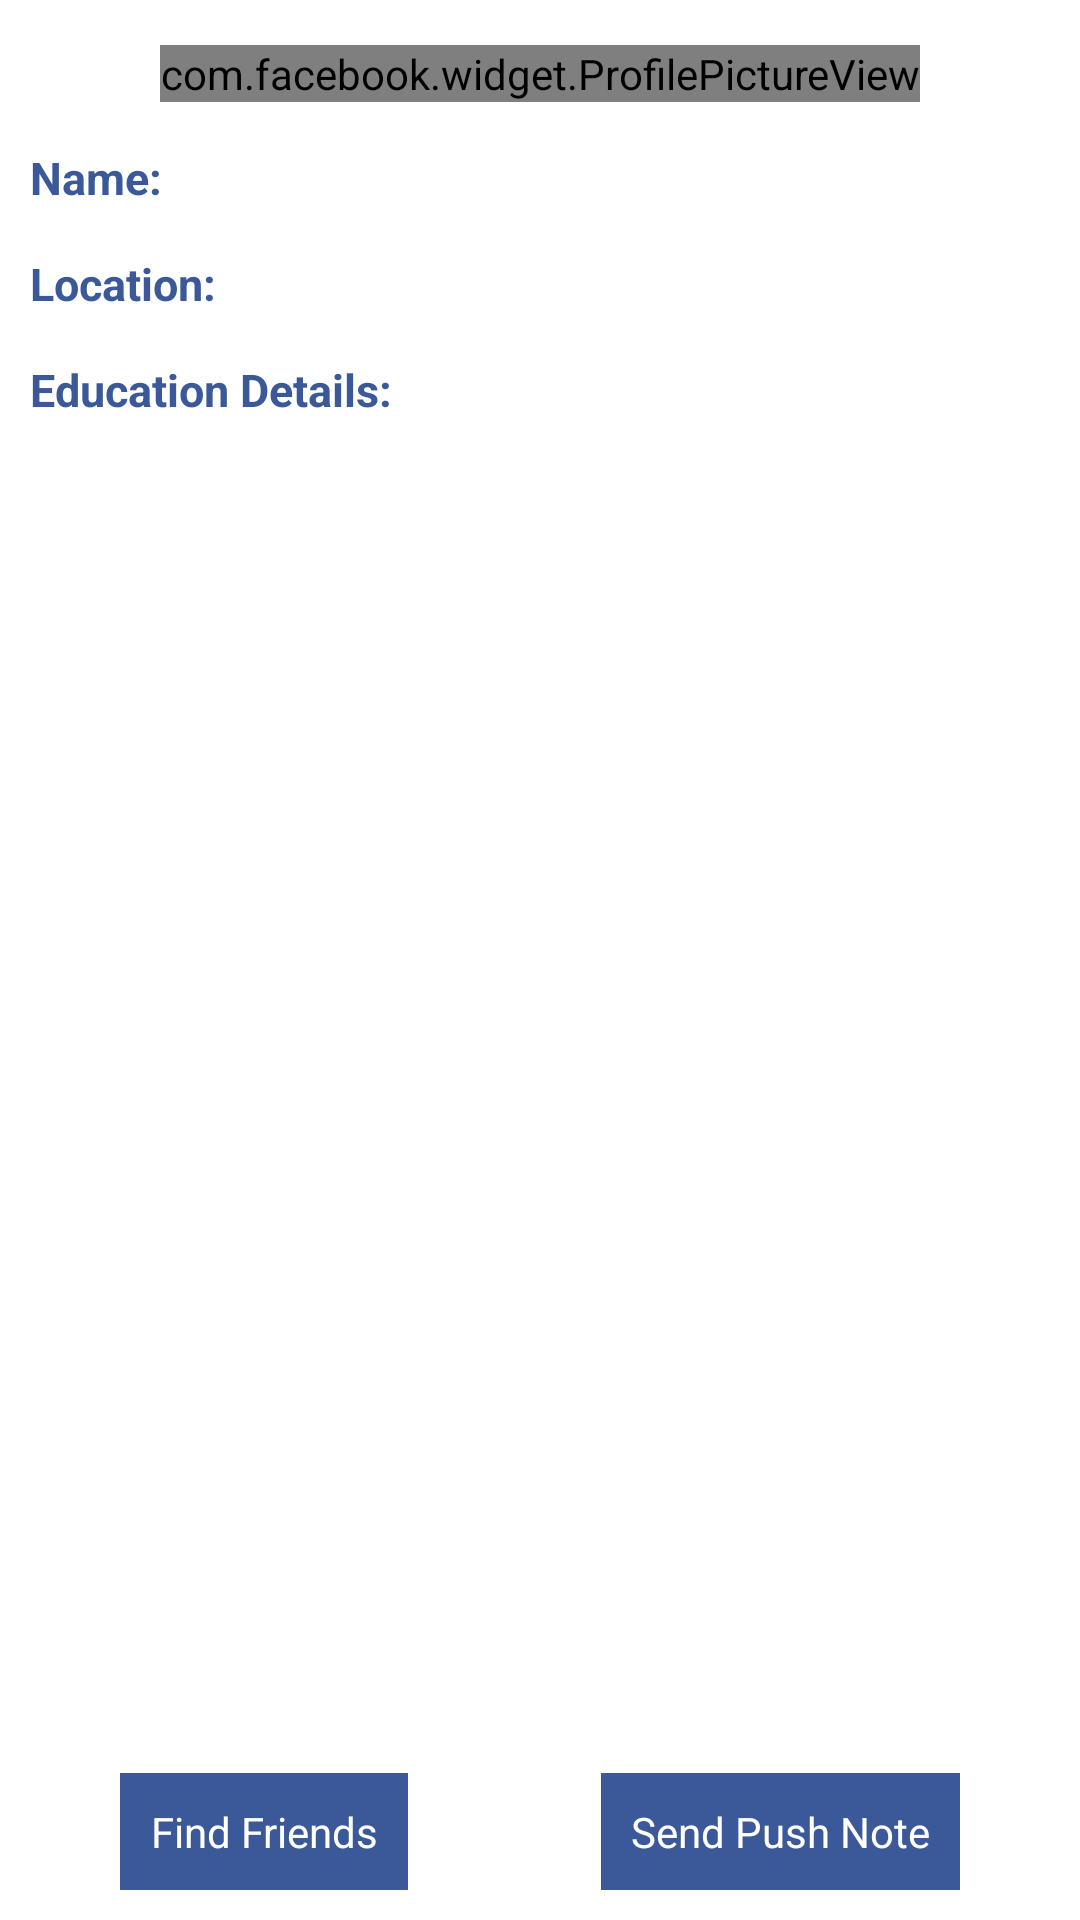

Layout XML and referenced resources for this Android screen:
<!-- AndroidManifest.xml: application theme android:Theme.NoTitleBar -->
<!-- res/layout/logged_in_user_layout.xml -->
<?xml version="1.0" encoding="utf-8"?>
<RelativeLayout xmlns:android="http://schemas.android.com/apk/res/android"
    xmlns:facebook="http://schemas.android.com/apk/res-auto"
    android:layout_width="match_parent"
    android:layout_height="match_parent"
    android:background="#FFFFFF" >

    <com.facebook.widget.ProfilePictureView
        android:id="@+id/profilePicture"
        android:layout_width="wrap_content"
        android:layout_height="wrap_content"
        android:layout_alignParentTop="true"
        android:layout_centerHorizontal="true"
        android:layout_marginTop="15dip"
        android:gravity="center_horizontal"
        facebook:preset_size="normal" />

    <TextView
        android:id="@+id/textViewNameLabel"
        android:layout_width="wrap_content"
        android:layout_height="wrap_content"
        android:layout_alignParentLeft="true"
        android:layout_below="@+id/profilePicture"
        android:layout_marginLeft="10dip"
        android:layout_marginTop="15dip"
        android:text="@string/name"
        android:textSize="15sp"
        android:textColor="@color/Facebook"
        android:textStyle="bold" />

    <TextView
        android:id="@+id/textViewNameValue"
        android:layout_width="wrap_content"
        android:layout_height="wrap_content"
        android:layout_alignBottom="@+id/textViewNameLabel"
        android:layout_alignLeft="@+id/profilePicture"
        android:layout_alignParentRight="true"
        android:layout_marginRight="15dip"
        android:textSize="15sp"
        android:textColor="@color/Black"
        android:textStyle="bold" />
    
    <TextView
        android:id="@+id/textViewLocationLabel"
        android:layout_width="wrap_content"
        android:layout_height="wrap_content"
        android:layout_alignParentLeft="true"
        android:layout_below="@+id/textViewNameLabel"
        android:layout_marginLeft="10dip"
        android:layout_marginTop="15dip"
        android:text="@string/location"
        android:textSize="15sp"
        android:textColor="@color/Facebook"
        android:textStyle="bold" />

    <ImageView
        android:id="@+id/imageViewMapLauncher"
        android:layout_width="32dip"
        android:layout_height="32dip"
        android:layout_alignBottom="@+id/textViewLocationLabel"
        android:layout_marginRight="5dip"
        android:layout_alignParentRight="true"/>
        
    <TextView
        android:id="@+id/textViewLocationValue"
        android:layout_width="wrap_content"
        android:layout_height="wrap_content"
        android:layout_alignBottom="@+id/textViewLocationLabel"
        android:layout_alignLeft="@+id/profilePicture"
        android:layout_toLeftOf="@+id/imageViewMapLauncher"
        android:textSize="15sp" 
        android:textColor="@color/Black"
        android:textStyle="bold" />
    
    <TextView
        android:id="@+id/textViewEducationLabel"
        android:layout_width="wrap_content"
        android:layout_height="wrap_content"
        android:layout_alignParentLeft="true"
        android:layout_below="@+id/textViewLocationLabel"
        android:layout_marginLeft="10dip"
        android:layout_marginTop="15dip"
        android:text="@string/education"
        android:textSize="15sp"
        android:textColor="@color/Facebook"
        android:textStyle="bold" />
    
    <Button 
        android:id="@+id/findFriendsButton"
        android:layout_alignParentBottom="true"
        android:layout_alignParentLeft="true"
        android:layout_marginLeft="40dip"
        android:text="@string/findFriends"
        android:textColor="#FFFFFF"
        android:background="@color/Facebook"
        android:layout_width="wrap_content"
        android:layout_height="wrap_content"
        android:padding="10dip"
        android:layout_marginBottom="10dip"/>
    
    <Button 
        android:id="@+id/sendPushNoteButton"
        android:layout_alignParentBottom="true"
        android:layout_alignParentRight="true"
        android:layout_marginRight="40dip"
        android:text="@string/sendPushNote"
        android:textColor="#FFFFFF"
        android:background="@color/Facebook"
        android:layout_width="wrap_content"
        android:layout_height="wrap_content"
        android:padding="10dip"
        android:layout_marginBottom="10dip"/>
        
    <ListView
        android:id="@+id/educationDetailsListView"
        android:layout_width="match_parent"
        android:layout_height="wrap_content"
        android:layout_marginTop="10dip"
        android:layout_marginBottom="5dip"
        android:layout_below="@+id/textViewEducationLabel"
        android:layout_above="@+id/findFriendsButton"
        android:layout_alignLeft="@+id/textViewNameLabel"
        android:visibility="invisible" >
    </ListView> 
    

</RelativeLayout>
<!-- resources referenced by this layout -->
<resources>
  <color name="Black">#000000</color>
  <color name="Facebook">#3B5998</color>
  <string name="education">Education Details:</string>
  <string name="findFriends">Find Friends</string>
  <string name="location">Location:</string>
  <string name="name">Name:</string>
  <string name="sendPushNote">Send Push Note</string>
</resources>
